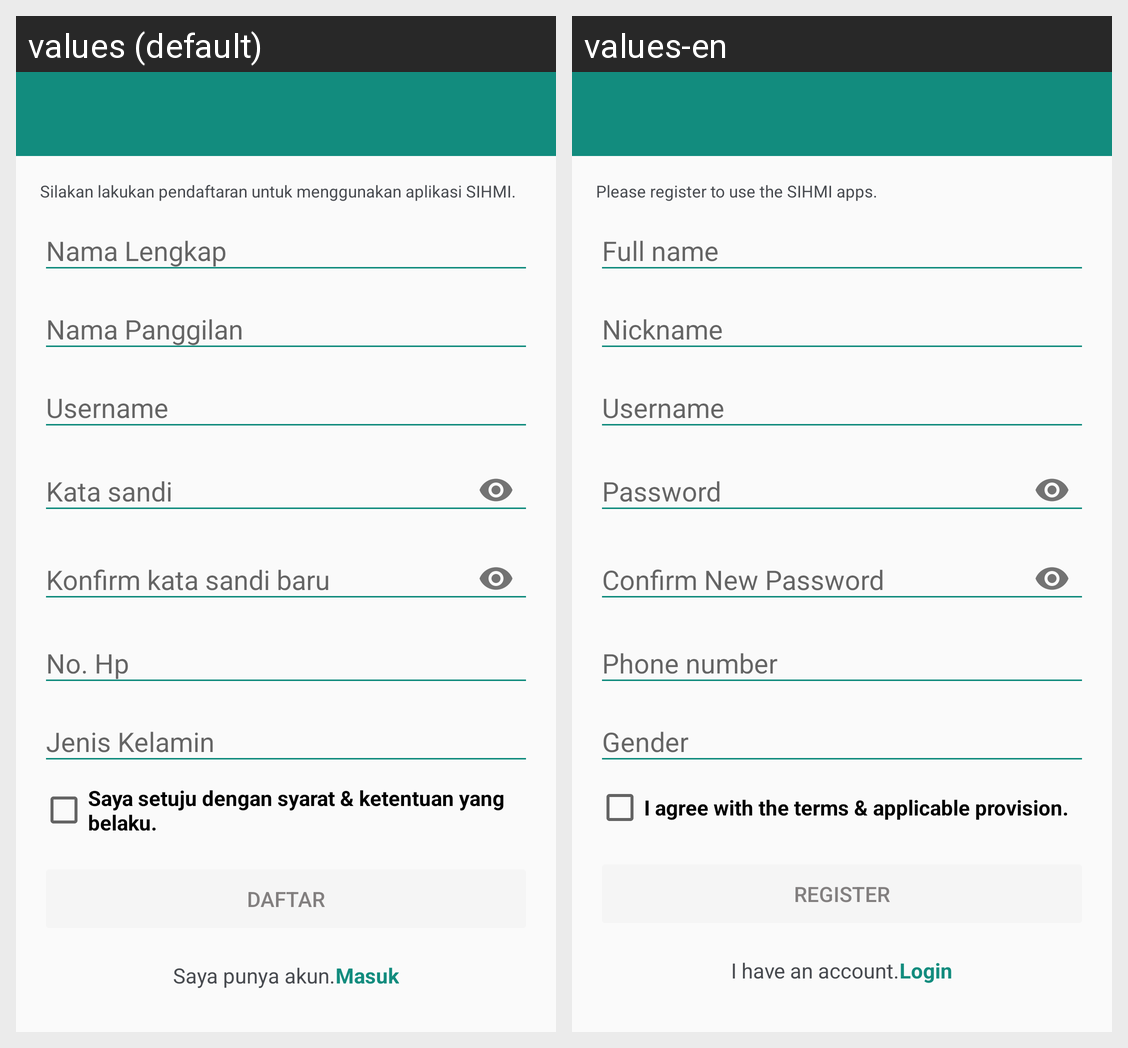

Here is an Android app screen in its default locale and in the app's own translations. Write out the translated-string differences for the strings that appear on this screen.
Android screen res/layout/activity_register.xml rendered under 2 locales, left to right: values (default), values-en. Device: Nexus 5 (rendered at 1080×1920; each locale shown at half size, 540×960, under a caption strip naming it); theme AppTheme.
Strings drawn on this screen, with the default value and each locale's value (text and hints the layout hard-codes, and strings that could not be matched under every locale, appear in the picture but are not listed):

daftar_ket
  values: Silakan lakukan pendaftaran untuk menggunakan aplikasi SIHMI.
  values-en: Please register to use the SIHMI apps.

nama_lengkap
  values: Nama Lengkap
  values-en: Full name

nama_panggilan
  values: Nama Panggilan
  values-en: Nickname

username
  values: Username
  values-en: Username

kata_sandi
  values: Kata sandi
  values-en: Password

konfirm_kata_sandi
  values: Konfirm kata sandi baru
  values-en: Confirm New Password

no_hp
  values: No. Hp
  values-en: Phone number

jenis_kelamin
  values: Jenis Kelamin
  values-en: Gender

checkbox_daftar
  values: Saya setuju dengan syarat & ketentuan yang belaku.
  values-en: I agree with the terms & applicable provision.

daftar
  values: Daftar
  values-en: Register

punya_akun
  values: Saya punya akun.
  values-en: I have an account.

masuk
  values: Masuk
  values-en: Login
